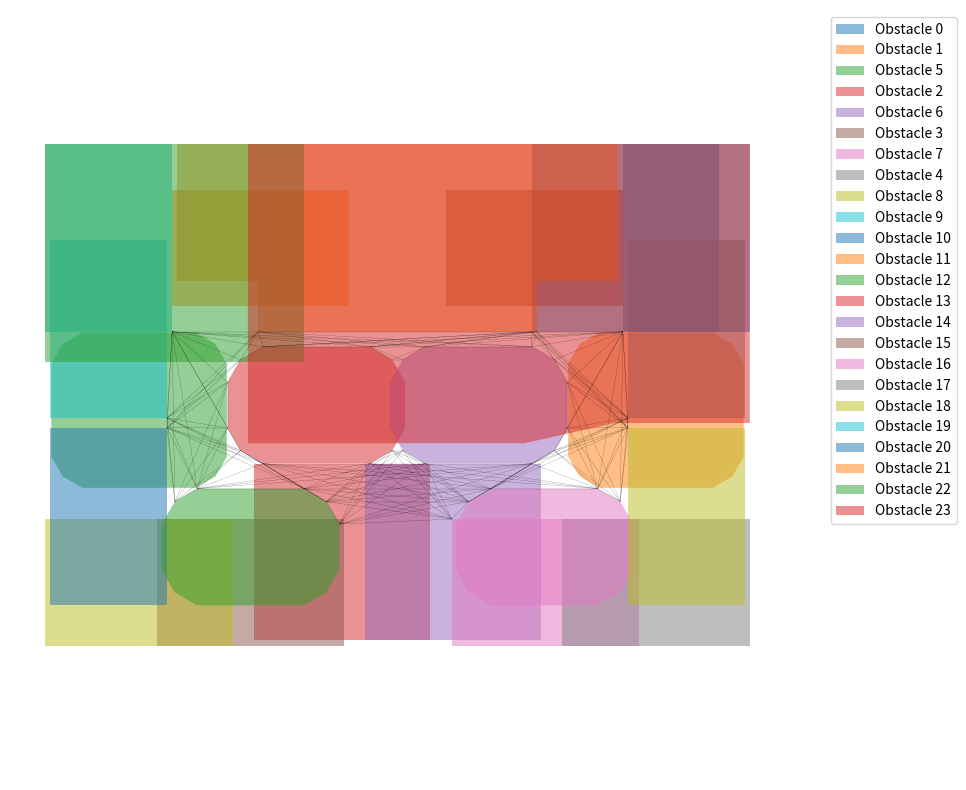

Python code for this plot:
import re
import matplotlib.pyplot as plt
import networkx as nx

def parse_obstacle_data(data):
    obstacles = {}
    pattern = re.compile(r"Obstacle (\d+) added, points : ((?:\[I\]\(-?\d+, -?\d+\) )+)")
    points_pattern = re.compile(r"\((-?\d+), (-?\d+)\)")

    for match in pattern.finditer(data):
        obstacle_id = int(match.group(1))
        points_str = match.group(2)
        points = [(int(x), int(y)) for x, y in points_pattern.findall(points_str)]
        points = [(y, -x) for x, y in points]
        obstacles[obstacle_id] = points

    return obstacles

def parse_graph_data(data):
    # Parse edges and their enabled status
    pattern = re.compile(r'\((\-?\d+), (\-?\d+)\).*?\((\-?\d+), (\-?\d+)\).*?enabled\s*=\s*(\d)')
    enabled_edges = []
    disabled_edges = []
    for line in data.split('\n'):
        m = pattern.search(line)
        if m:
            x1, y1, x2, y2, enabled = m.groups()
            node1 = (int(y1), -int(x1))
            node2 = (int(y2), -int(x2))
            edge = (node1, node2)
            if enabled == '1':
                enabled_edges.append(edge)
            else:
                disabled_edges.append(edge)
    return enabled_edges, disabled_edges

def plot_combined(obstacles, edge_data):
    enabled_edges, disabled_edges = edge_data

    plt.figure(figsize=(10, 10), dpi=500)  # Increase dpi for better quality

    # Plot obstacles
    for obstacle_id, points in obstacles.items():
        x, y = zip(*points)
        plt.fill(x, y, alpha=0.5, label=f"Obstacle {obstacle_id}")

    # Collect all nodes and mark disabled nodes
    enabled_nodes = set()
    for e in enabled_edges:
        enabled_nodes.update(e)
    disabled_nodes = set()
    for e in disabled_edges:
        disabled_nodes.update(e)
    # Remove enabled nodes from disabled set (so only nodes that are only in disabled edges are marked disabled)
    disabled_nodes = disabled_nodes - enabled_nodes

    # Plot enabled graph
    G_enabled = nx.Graph()
    G_enabled.add_edges_from(enabled_edges)
    pos = {node: node for node in G_enabled.nodes()}
    nx.draw(
        G_enabled, pos, with_labels=False, node_size=0, node_color='skyblue',
        edge_color='black', width=0.1, alpha=1
    )

    # Plot disabled graph
    if disabled_edges:
        G_disabled = nx.Graph()
        G_disabled.add_edges_from(disabled_edges)
        pos_disabled = {node: node for node in G_disabled.nodes()}
        nx.draw(
            G_disabled, pos_disabled, with_labels=False, node_size=0, node_color='red',
            edge_color='red', width=0.1, alpha=0.7, style='dashed'
        )

    # Highlight disabled nodes
    if disabled_nodes:
        # Only plot nodes that have a position in the enabled graph
        disabled_nodes_in_enabled = [n for n in disabled_nodes if n in pos]
        if disabled_nodes_in_enabled:
            nx.draw_networkx_nodes(
                G_enabled, pos, nodelist=disabled_nodes_in_enabled,
                node_color='red', node_size=20, alpha=0.8
            )
        # Optionally, plot nodes only present in disabled edges (not in enabled graph)
        # using their own positions:
        # disabled_only_nodes = [n for n in disabled_nodes if n not in pos]
        # if disabled_only_nodes:
        #     nx.draw_networkx_nodes(
        #         G_disabled, pos_disabled, nodelist=disabled_only_nodes,
        #         node_color='red', node_size=20, alpha=0.8
        #     )

    plt.xlabel("X")
    plt.ylabel("Y")
    plt.legend(bbox_to_anchor=(1.05, 1), loc='upper left')
    plt.grid(True)
    plt.axis("equal")
    plt.savefig("dj_graph.png", bbox_inches='tight')
    # plt.show()

if __name__ == "__main__":
    obstacle_data = """
[I]Obstacle 0 added, points : [I](688, 2162) [I](688, 3088) [I](-238, 3088) [I](-238, 2162) [I]
[I]Obstacle 1 added, points : [I](1305, 2342) [I](1402, 2398) [I](1458, 2494) [I](1458, 3055) [I](1402, 3152) [I](1305, 3208) [I](845, 3208) [I](748, 3152) [I](692, 3055) [I](692, 2495) [I](748, 2398) [I](845, 2342) [I]
[I]Obstacle 5 added, points : [I](1305, -208) [I](1402, -152) [I](1458, -56) [I](1458, 505) [I](1402, 602) [I](1305, 658) [I](845, 658) [I](748, 602) [I](692, 505) [I](692, -55) [I](748, -152) [I](845, -208) [I]
[I]Obstacle 2 added, points : [I](2208, 792) [I](2208, 1658) [I](1342, 1658) [I](1342, 792) [I]
[I]Obstacle 6 added, points : [I](2208, 1342) [I](2208, 2208) [I](1342, 2208) [I](1342, 1342) [I]
[I]Obstacle 3 added, points : [I](2238, 312) [I](2238, 1238) [I](1612, 1238) [I](1612, 312) [I]
[I]Obstacle 7 added, points : [I](2238, 1767) [I](2238, 2693) [I](1612, 2693) [I](1612, 1767) [I]
[I]Obstacle 4 added, points : [I](2238, 2312) [I](2238, 3238) [I](1612, 3238) [I](1612, 2312) [I]
[I]Obstacle 8 added, points : [I](2238, -238) [I](2238, 688) [I](1612, 688) [I](1612, -238) [I]
[I]Obstacle 9 added, points : [I](1113, -213) [I](1113, 363) [I](237, 363) [I](237, -213) [I]
[I]Obstacle 10 added, points : [I](2038, -213) [I](2038, 363) [I](1162, 363) [I](1162, -213) [I]
[I]Obstacle 11 added, points : [I](563, 387) [I](563, 1263) [I](-13, 1263) [I](-13, 387) [I]
[I]Obstacle 12 added, points : [I](1863, 337) [I](1974, 401) [I](2038, 511) [I](2038, 1038) [I](1974, 1149) [I](1863, 1213) [I](1637, 1213) [I](1526, 1149) [I](1462, 1038) [I](1462, 512) [I](1526, 401) [I](1637, 337) [I]
[I]Obstacle 13 added, points : [I](1163, 662) [I](1274, 726) [I](1338, 836) [I](1338, 1363) [I](1274, 1474) [I](1163, 1538) [I](937, 1538) [I](826, 1474) [I](762, 1363) [I](762, 837) [I](826, 726) [I](937, 662) [I]
[I]Obstacle 14 added, points : [I](1163, 1462) [I](1274, 1526) [I](1338, 1636) [I](1338, 2163) [I](1274, 2274) [I](1163, 2338) [I](937, 2338) [I](826, 2274) [I](762, 2163) [I](762, 1637) [I](826, 1526) [I](937, 1462) [I]
[I]Obstacle 15 added, points : [I](563, 1737) [I](563, 2613) [I](-13, 2613) [I](-13, 1737) [I]
[I]Obstacle 16 added, points : [I](1863, 1787) [I](1974, 1851) [I](2038, 1961) [I](2038, 2488) [I](1974, 2599) [I](1863, 2663) [I](1637, 2663) [I](1526, 2599) [I](1462, 2488) [I](1462, 1962) [I](1526, 1851) [I](1637, 1787) [I]
[I]Obstacle 17 added, points : [I](1113, 2637) [I](1113, 3213) [I](237, 3213) [I](237, 2637) [I]
[I]Obstacle 18 added, points : [I](2038, 2637) [I](2038, 3213) [I](1162, 3213) [I](1162, 2637) [I]
[I]Obstacle 19 added, points : [I](688, -238) [I](688, 388) [I](-238, 388) [I](-238, -238) [I]
[I]Obstacle 20 added, points : [I](688, 2612) [I](688, 3238) [I](-238, 3238) [I](-238, 2612) [I]
[I]Obstacle 21 added, points : [I](-238, 412) [I](438, 412) [I](438, 812) [I](688, 812) [I](688, 2188) [I](438, 2188) [I](438, 2588) [I](-238, 2588) [I]
[I]Obstacle 22 added, points : [I](838, -238) [I](838, 1038) [I](-238, 1038) [I](-238, -238) [I]
[I]Obstacle 23 added, points : [I](1238, 762) [I](1238, 2126) [I](1138, 2576) [I](1138, 3238) [I](-238, 3238) [I](-238, 762) [I]
    """

    graph_data = """
[I]Link 0 : (688, 2162) --- (762, 1363) enabled = 1
[I]Link 1 : (688, 2162) --- (762, 837) enabled = 1
[I]Link 2 : (688, 2162) --- (826, 2274) enabled = 1
[I]Link 3 : (688, 2162) --- (762, 2163) enabled = 1
[I]Link 4 : (688, 2162) --- (762, 1637) enabled = 1
[I]Link 5 : (688, 2162) --- (1113, 2637) enabled = 1
[I]Link 6 : (688, 2162) --- (1162, 2637) enabled = 1
[I]Link 7 : (688, 2162) --- (688, 812) enabled = 1
[I]Link 8 : (688, 2162) --- (688, 2188) enabled = 1
[I]Link 9 : (1612, 1767) --- (1637, 1213) enabled = 1
[I]Link 10 : (1612, 1767) --- (1526, 1149) enabled = 1
[I]Link 11 : (1612, 1767) --- (1462, 1038) enabled = 1
[I]Link 12 : (1612, 1767) --- (1338, 836) enabled = 1
[I]Link 13 : (1612, 1767) --- (1338, 1363) enabled = 1
[I]Link 14 : (1612, 1767) --- (1274, 1474) enabled = 1
[I]Link 15 : (1612, 1767) --- (1274, 1526) enabled = 1
[I]Link 16 : (1612, 1767) --- (1338, 1636) enabled = 1
[I]Link 17 : (1612, 1767) --- (1526, 1851) enabled = 1
[I]Link 18 : (1113, 363) --- (1162, 363) enabled = 1
[I]Link 19 : (1113, 363) --- (1462, 1038) enabled = 1
[I]Link 20 : (1113, 363) --- (1462, 512) enabled = 1
[I]Link 21 : (1113, 363) --- (1526, 401) enabled = 1
[I]Link 22 : (1113, 363) --- (1163, 662) enabled = 1
[I]Link 23 : (1113, 363) --- (1274, 726) enabled = 1
[I]Link 24 : (1113, 363) --- (1338, 836) enabled = 1
[I]Link 25 : (1113, 363) --- (826, 726) enabled = 1
[I]Link 26 : (1113, 363) --- (937, 662) enabled = 1
[I]Link 27 : (1113, 363) --- (688, 388) enabled = 1
[I]Link 28 : (1113, 363) --- (688, 812) enabled = 1
[I]Link 29 : (1162, 363) --- (1462, 1038) enabled = 1
[I]Link 30 : (1162, 363) --- (1462, 512) enabled = 1
[I]Link 31 : (1162, 363) --- (1526, 401) enabled = 1
[I]Link 32 : (1162, 363) --- (1163, 662) enabled = 1
[I]Link 33 : (1162, 363) --- (1274, 726) enabled = 1
[I]Link 34 : (1162, 363) --- (1338, 836) enabled = 1
[I]Link 35 : (1162, 363) --- (826, 726) enabled = 1
[I]Link 36 : (1162, 363) --- (937, 662) enabled = 1
[I]Link 37 : (1162, 363) --- (688, 388) enabled = 1
[I]Link 38 : (1162, 363) --- (688, 812) enabled = 1
[I]Link 39 : (1637, 1213) --- (1526, 1149) enabled = 1
[I]Link 40 : (1637, 1213) --- (1338, 1363) enabled = 1
[I]Link 41 : (1637, 1213) --- (1274, 1474) enabled = 1
[I]Link 42 : (1637, 1213) --- (1274, 1526) enabled = 1
[I]Link 43 : (1637, 1213) --- (1338, 1636) enabled = 1
[I]Link 44 : (1637, 1213) --- (1338, 2163) enabled = 1
[I]Link 45 : (1637, 1213) --- (1462, 1962) enabled = 1
[I]Link 46 : (1637, 1213) --- (1526, 1851) enabled = 1
[I]Link 47 : (1526, 1149) --- (1462, 1038) enabled = 1
[I]Link 48 : (1526, 1149) --- (1274, 726) enabled = 1
[I]Link 49 : (1526, 1149) --- (1338, 836) enabled = 1
[I]Link 50 : (1526, 1149) --- (1338, 1363) enabled = 1
[I]Link 51 : (1526, 1149) --- (1274, 1474) enabled = 1
[I]Link 52 : (1526, 1149) --- (1274, 1526) enabled = 1
[I]Link 53 : (1526, 1149) --- (1338, 1636) enabled = 1
[I]Link 54 : (1526, 1149) --- (1338, 2163) enabled = 1
[I]Link 55 : (1526, 1149) --- (1462, 1962) enabled = 1
[I]Link 56 : (1526, 1149) --- (1526, 1851) enabled = 1
[I]Link 57 : (1462, 1038) --- (1462, 512) enabled = 1
[I]Link 58 : (1462, 1038) --- (1274, 726) enabled = 1
[I]Link 59 : (1462, 1038) --- (1338, 836) enabled = 1
[I]Link 60 : (1462, 1038) --- (1338, 1363) enabled = 1
[I]Link 61 : (1462, 1038) --- (1338, 1636) enabled = 1
[I]Link 62 : (1462, 1038) --- (1338, 2163) enabled = 1
[I]Link 63 : (1462, 1038) --- (1462, 1962) enabled = 1
[I]Link 64 : (1462, 1038) --- (1526, 1851) enabled = 1
[I]Link 65 : (1462, 512) --- (1526, 401) enabled = 1
[I]Link 66 : (1462, 512) --- (1163, 662) enabled = 1
[I]Link 67 : (1462, 512) --- (1274, 726) enabled = 1
[I]Link 68 : (1462, 512) --- (1338, 836) enabled = 1
[I]Link 69 : (1462, 512) --- (1338, 1363) enabled = 1
[I]Link 70 : (1462, 512) --- (937, 662) enabled = 1
[I]Link 71 : (1462, 512) --- (1338, 1636) enabled = 1
[I]Link 72 : (1462, 512) --- (1338, 2163) enabled = 1
[I]Link 73 : (1462, 512) --- (688, 388) enabled = 1
[I]Link 74 : (1526, 401) --- (1163, 662) enabled = 1
[I]Link 75 : (1526, 401) --- (1274, 726) enabled = 1
[I]Link 76 : (1526, 401) --- (937, 662) enabled = 1
[I]Link 77 : (1526, 401) --- (688, 388) enabled = 1
[I]Link 78 : (1163, 662) --- (1274, 726) enabled = 1
[I]Link 79 : (1163, 662) --- (937, 662) enabled = 1
[I]Link 80 : (1163, 662) --- (688, 388) enabled = 1
[I]Link 81 : (1274, 726) --- (1338, 836) enabled = 1
[I]Link 82 : (1274, 726) --- (688, 388) enabled = 1
[I]Link 83 : (1338, 836) --- (1338, 1363) enabled = 1
[I]Link 84 : (1338, 836) --- (1462, 2488) enabled = 1
[I]Link 85 : (1338, 836) --- (1462, 1962) enabled = 1
[I]Link 86 : (1338, 836) --- (1526, 1851) enabled = 1
[I]Link 87 : (1338, 1363) --- (1274, 1474) enabled = 1
[I]Link 88 : (1338, 1363) --- (1274, 1526) enabled = 1
[I]Link 89 : (1338, 1363) --- (1338, 1636) enabled = 1
[I]Link 90 : (1338, 1363) --- (1462, 2488) enabled = 1
[I]Link 91 : (1338, 1363) --- (1462, 1962) enabled = 1
[I]Link 92 : (1338, 1363) --- (1526, 1851) enabled = 1
[I]Link 93 : (1274, 1474) --- (1274, 1526) enabled = 1
[I]Link 94 : (1274, 1474) --- (1338, 1636) enabled = 1
[I]Link 95 : (1274, 1474) --- (1526, 1851) enabled = 1
[I]Link 96 : (826, 1474) --- (762, 1363) enabled = 1
[I]Link 97 : (826, 1474) --- (762, 1637) enabled = 1
[I]Link 98 : (826, 1474) --- (826, 1526) enabled = 1
[I]Link 99 : (762, 1363) --- (762, 837) enabled = 1
[I]Link 100 : (762, 1363) --- (762, 1637) enabled = 1
[I]Link 101 : (762, 1363) --- (826, 1526) enabled = 1
[I]Link 102 : (762, 1363) --- (688, 388) enabled = 1
[I]Link 103 : (762, 1363) --- (688, 2612) enabled = 1
[I]Link 104 : (762, 1363) --- (688, 812) enabled = 1
[I]Link 105 : (762, 1363) --- (688, 2188) enabled = 1
[I]Link 106 : (762, 837) --- (826, 726) enabled = 1
[I]Link 107 : (762, 837) --- (688, 388) enabled = 1
[I]Link 108 : (762, 837) --- (688, 2612) enabled = 1
[I]Link 109 : (762, 837) --- (688, 812) enabled = 1
[I]Link 110 : (762, 837) --- (688, 2188) enabled = 1
[I]Link 111 : (826, 726) --- (937, 662) enabled = 1
[I]Link 112 : (826, 726) --- (688, 388) enabled = 1
[I]Link 113 : (826, 726) --- (688, 812) enabled = 1
[I]Link 114 : (937, 662) --- (688, 388) enabled = 1
[I]Link 115 : (1274, 1526) --- (1338, 1636) enabled = 1
[I]Link 116 : (1274, 1526) --- (1526, 1851) enabled = 1
[I]Link 117 : (1338, 1636) --- (1338, 2163) enabled = 1
[I]Link 118 : (1338, 1636) --- (1462, 2488) enabled = 1
[I]Link 119 : (1338, 1636) --- (1462, 1962) enabled = 1
[I]Link 120 : (1338, 1636) --- (1526, 1851) enabled = 1
[I]Link 121 : (1338, 2163) --- (1274, 2274) enabled = 1
[I]Link 122 : (1338, 2163) --- (1462, 2488) enabled = 1
[I]Link 123 : (1338, 2163) --- (1462, 1962) enabled = 1
[I]Link 124 : (1338, 2163) --- (1526, 1851) enabled = 1
[I]Link 125 : (1338, 2163) --- (1113, 2637) enabled = 1
[I]Link 126 : (1338, 2163) --- (1162, 2637) enabled = 1
[I]Link 127 : (1274, 2274) --- (1163, 2338) enabled = 1
[I]Link 128 : (1274, 2274) --- (1526, 2599) enabled = 1
[I]Link 129 : (1274, 2274) --- (1462, 2488) enabled = 1
[I]Link 130 : (1274, 2274) --- (1462, 1962) enabled = 1
[I]Link 131 : (1274, 2274) --- (1526, 1851) enabled = 1
[I]Link 132 : (1274, 2274) --- (1113, 2637) enabled = 1
[I]Link 133 : (1274, 2274) --- (1162, 2637) enabled = 1
[I]Link 134 : (1274, 2274) --- (688, 2612) enabled = 1
[I]Link 135 : (1163, 2338) --- (937, 2338) enabled = 1
[I]Link 136 : (1163, 2338) --- (1526, 2599) enabled = 1
[I]Link 137 : (1163, 2338) --- (1462, 2488) enabled = 1
[I]Link 138 : (1163, 2338) --- (1113, 2637) enabled = 1
[I]Link 139 : (1163, 2338) --- (1162, 2637) enabled = 1
[I]Link 140 : (1163, 2338) --- (688, 2612) enabled = 1
[I]Link 141 : (937, 2338) --- (826, 2274) enabled = 1
[I]Link 142 : (937, 2338) --- (1526, 2599) enabled = 1
[I]Link 143 : (937, 2338) --- (1462, 2488) enabled = 1
[I]Link 144 : (937, 2338) --- (1113, 2637) enabled = 1
[I]Link 145 : (937, 2338) --- (1162, 2637) enabled = 1
[I]Link 146 : (937, 2338) --- (688, 2612) enabled = 1
[I]Link 147 : (826, 2274) --- (762, 2163) enabled = 1
[I]Link 148 : (826, 2274) --- (1113, 2637) enabled = 1
[I]Link 149 : (826, 2274) --- (1162, 2637) enabled = 1
[I]Link 150 : (826, 2274) --- (688, 2612) enabled = 1
[I]Link 151 : (826, 2274) --- (688, 2188) enabled = 1
[I]Link 152 : (762, 2163) --- (762, 1637) enabled = 1
[I]Link 153 : (762, 2163) --- (688, 388) enabled = 1
[I]Link 154 : (762, 2163) --- (688, 2612) enabled = 1
[I]Link 155 : (762, 2163) --- (688, 812) enabled = 1
[I]Link 156 : (762, 2163) --- (688, 2188) enabled = 1
[I]Link 157 : (762, 1637) --- (826, 1526) enabled = 1
[I]Link 158 : (762, 1637) --- (688, 388) enabled = 1
[I]Link 159 : (762, 1637) --- (688, 2612) enabled = 1
[I]Link 160 : (762, 1637) --- (688, 812) enabled = 1
[I]Link 161 : (762, 1637) --- (688, 2188) enabled = 1
[I]Link 162 : (1526, 2599) --- (1462, 2488) enabled = 1
[I]Link 163 : (1526, 2599) --- (1113, 2637) enabled = 1
[I]Link 164 : (1526, 2599) --- (1162, 2637) enabled = 1
[I]Link 165 : (1526, 2599) --- (688, 2612) enabled = 1
[I]Link 166 : (1462, 2488) --- (1462, 1962) enabled = 1
[I]Link 167 : (1462, 2488) --- (1113, 2637) enabled = 1
[I]Link 168 : (1462, 2488) --- (1162, 2637) enabled = 1
[I]Link 169 : (1462, 2488) --- (688, 2612) enabled = 1
[I]Link 170 : (1462, 1962) --- (1526, 1851) enabled = 1
[I]Link 171 : (1462, 1962) --- (1113, 2637) enabled = 1
[I]Link 172 : (1462, 1962) --- (1162, 2637) enabled = 1
[I]Link 173 : (1113, 2637) --- (1162, 2637) enabled = 1
[I]Link 174 : (1113, 2637) --- (688, 2612) enabled = 1
[I]Link 175 : (1113, 2637) --- (688, 2188) enabled = 1
[I]Link 176 : (1162, 2637) --- (688, 2612) enabled = 1
[I]Link 177 : (1162, 2637) --- (688, 2188) enabled = 1
[I]Link 178 : (688, 388) --- (688, 812) enabled = 1
[I]Link 179 : (688, 2612) --- (688, 2188) enabled = 1
    """

    obstacles = parse_obstacle_data(obstacle_data)
    edge_data = parse_graph_data(graph_data)
    plot_combined(obstacles, edge_data)
